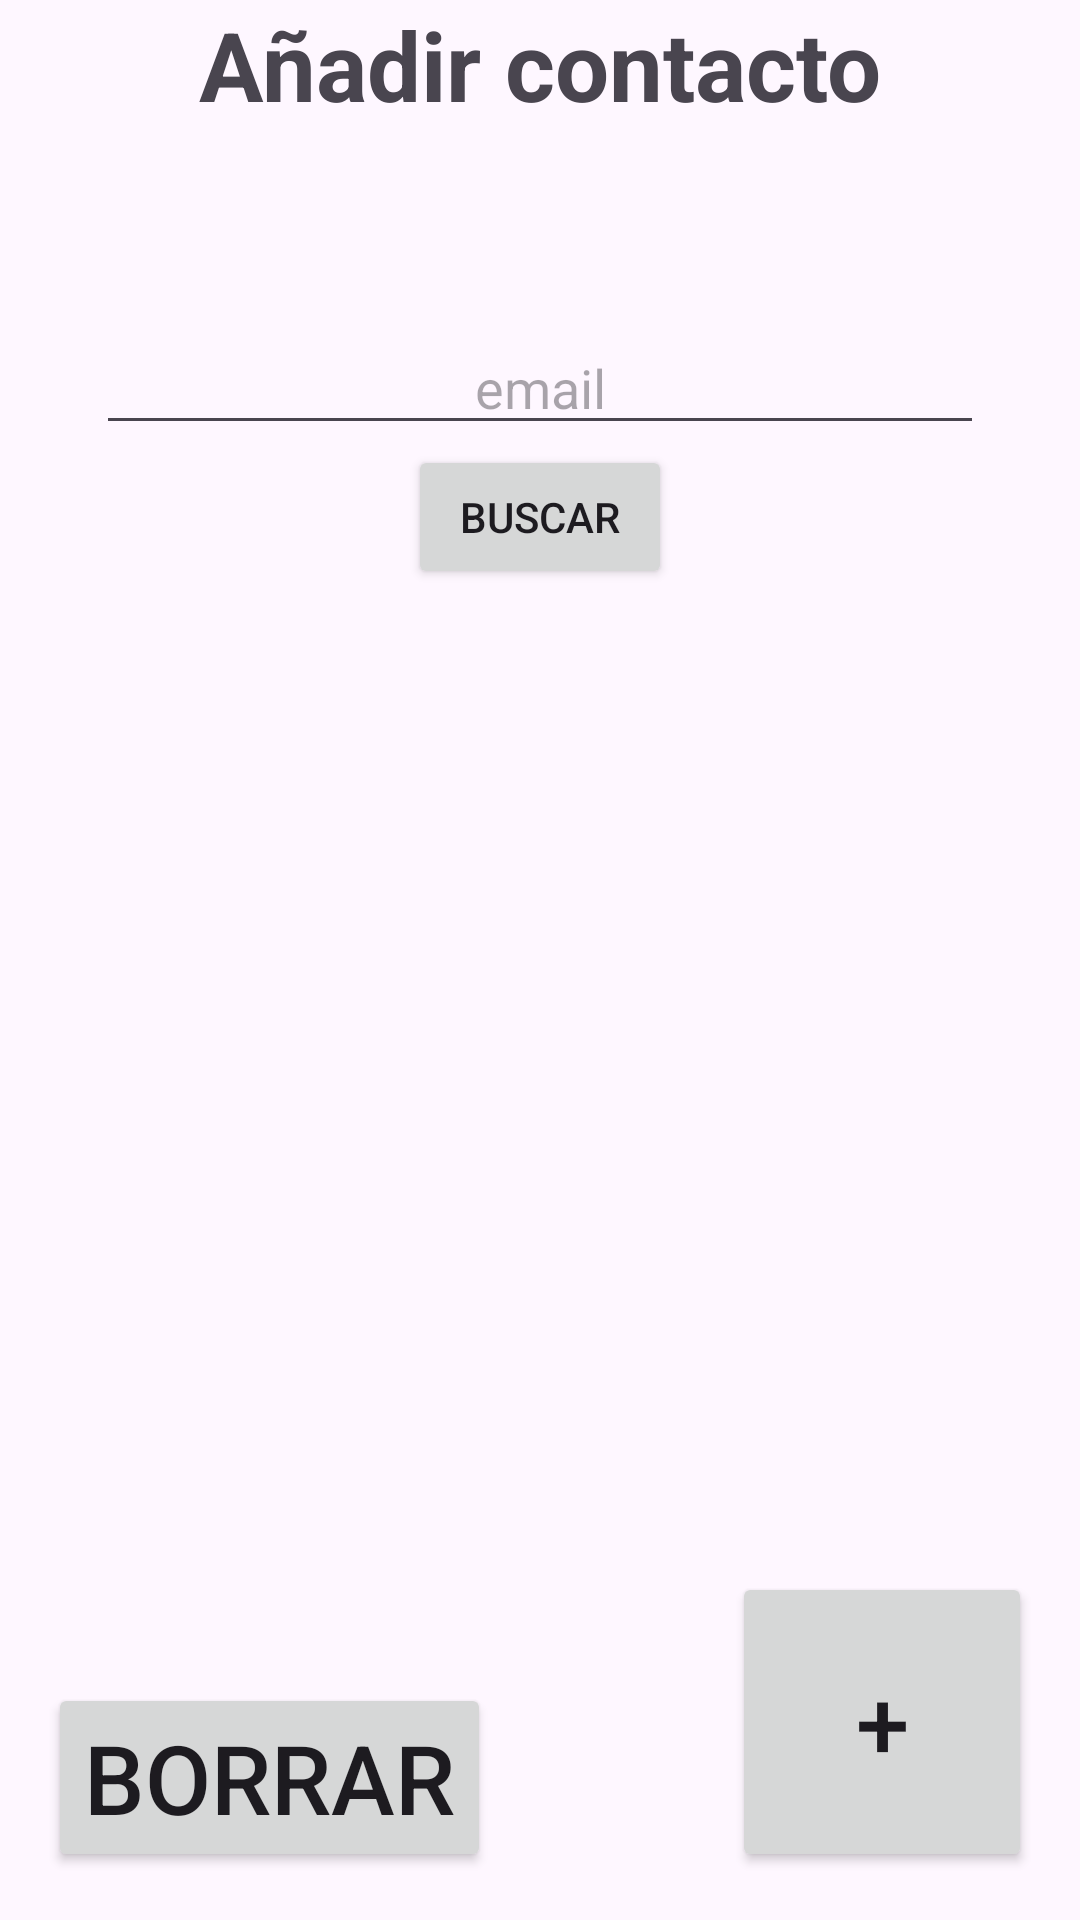

This screen was rendered from an Android layout file. Write that file and the resources it references.
<!-- AndroidManifest.xml: application theme Theme.EvaluacionT1_JF_AG -->
<!-- res/layout/activity_rv.xml -->
<?xml version="1.0" encoding="utf-8"?>
<RelativeLayout xmlns:android="http://schemas.android.com/apk/res/android"
    xmlns:tools="http://schemas.android.com/tools"
    android:layout_width="match_parent"
    android:layout_height="match_parent">

    <TextView
        android:id="@+id/titulo"
        android:layout_width="match_parent"
        android:layout_height="wrap_content"
        android:text="@string/a_adir_contacto"
        android:textAlignment="center"
        android:textSize="32sp"
        android:textStyle="bold"
        />

    <EditText
        android:id="@+id/etEmail"
        android:layout_width="match_parent"
        android:layout_height="wrap_content"
        android:autofillHints=""
        android:hint="@string/email"
        android:textAlignment="center"
        android:layout_marginTop="64dp"
        android:layout_marginStart="32dp"
        android:layout_marginEnd="32dp"
        android:layout_below="@id/titulo"
        android:inputType="textEmailAddress" />

    <TextView
        android:id="@+id/tvNombre"
        android:layout_width="match_parent"
        android:layout_height="wrap_content"
        android:layout_below="@id/etEmail"
        android:layout_marginTop="64dp"
        android:layout_marginStart="32dp"
        android:layout_marginEnd="32dp"
        android:textSize="32sp"
        android:textAlignment="center"/>

    <TextView
        android:id="@+id/tvMoneda"
        android:layout_width="match_parent"
        android:layout_height="wrap_content"
        android:layout_below="@id/tvNombre"
        android:layout_marginTop="16dp"
        android:layout_marginStart="32dp"
        android:layout_marginEnd="32dp"
        android:textAlignment="center"
        android:textSize="64sp"/>

    <Button
        android:id="@+id/btnAgregar"
        android:layout_width="100dp"
        android:layout_height="100dp"
        android:layout_alignParentEnd="true"
        android:layout_alignParentBottom="true"
        android:layout_marginStart="16dp"
        android:layout_marginTop="16dp"
        android:layout_marginEnd="16dp"
        android:layout_marginBottom="16dp"
        android:text="@string/mas"
        android:textSize="32sp" />

    <Button
        android:id="@+id/btnLimpiar"
        android:layout_width="wrap_content"
        android:layout_height="wrap_content"
        android:layout_alignParentBottom="true"
        android:layout_marginStart="16dp"
        android:layout_marginTop="16dp"
        android:layout_marginEnd="16dp"
        android:layout_marginBottom="16dp"
        android:text="@string/borrar"
        android:textSize="32sp" />

    <Button
        android:id="@+id/btnBuscar"
        android:layout_width="wrap_content"
        android:layout_height="wrap_content"
        android:text="@string/buscar"
        android:layout_below="@id/etEmail"
        android:layout_centerHorizontal="true"/>

</RelativeLayout>
<!-- resources referenced by this layout -->
<resources>
  <string name="a_adir_contacto">Añadir contacto</string>
  <string name="borrar">Borrar</string>
  <string name="buscar">Buscar</string>
  <string name="email">email</string>
  <string name="mas">+</string>
  <style name="Theme.EvaluacionT1_JF_AG" parent="Base.Theme.EvaluacionT1_JF_AG" />
  <style name="Base.Theme.EvaluacionT1_JF_AG" parent="Theme.Material3.DayNight.NoActionBar">
          
          
      </style>
</resources>
